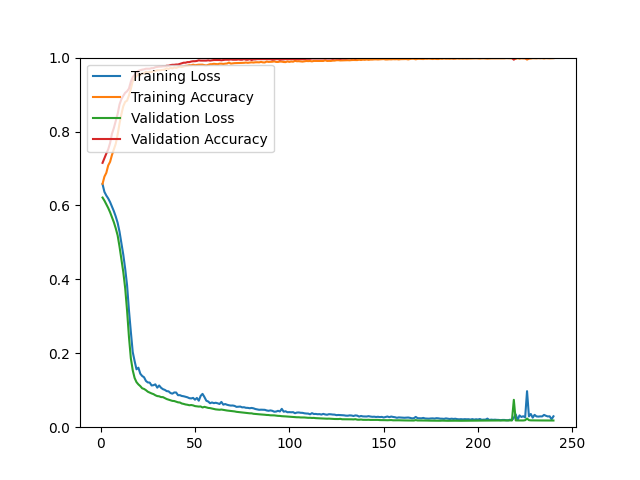

The table this chart was drawn from, first rows:
epoch, loss, acc, val_loss, val_acc
1, 0.6576, 0.6586, 0.6213, 0.7152
2, 0.6366, 0.6780, 0.6130, 0.7282
3, 0.6268, 0.6882, 0.6030, 0.7404
4, 0.6189, 0.7082, 0.5931, 0.7518
5, 0.6090, 0.7180, 0.5815, 0.7689
6, 0.5968, 0.7368, 0.5683, 0.7941
7, 0.5844, 0.7521, 0.5544, 0.8096
8, 0.5700, 0.7668, 0.5380, 0.8291
9, 0.5530, 0.7920, 0.5189, 0.8478
10, 0.5289, 0.8215, 0.4886, 0.8731
11, 0.4977, 0.8472, 0.4532, 0.8877
12, 0.4665, 0.8686, 0.4196, 0.8967
13, 0.4287, 0.8802, 0.3760, 0.9048
14, 0.3840, 0.8836, 0.3155, 0.9089
15, 0.3162, 0.8976, 0.2441, 0.9162
16, 0.2580, 0.9152, 0.1864, 0.9349
17, 0.2033, 0.9367, 0.1540, 0.9471
18, 0.1789, 0.9423, 0.1331, 0.9536
19, 0.1566, 0.9500, 0.1219, 0.9593
20, 0.1610, 0.9549, 0.1158, 0.9642
21, 0.1448, 0.9524, 0.1112, 0.9658
22, 0.1386, 0.9573, 0.1053, 0.9675
23, 0.1351, 0.9575, 0.1035, 0.9683
24, 0.1251, 0.9615, 0.1002, 0.9699
25, 0.1211, 0.9597, 0.0960, 0.9699
26, 0.1207, 0.9614, 0.0937, 0.9699
27, 0.1129, 0.9609, 0.0913, 0.9715
28, 0.1137, 0.9631, 0.0895, 0.9715
29, 0.1159, 0.9639, 0.0864, 0.9740
30, 0.1070, 0.9659, 0.0842, 0.9748
31, 0.1129, 0.9657, 0.0836, 0.9756
32, 0.1067, 0.9661, 0.0815, 0.9756
33, 0.1029, 0.9669, 0.0814, 0.9764
34, 0.1010, 0.9678, 0.0789, 0.9764
35, 0.0976, 0.9713, 0.0762, 0.9780
36, 0.0970, 0.9691, 0.0745, 0.9780
37, 0.0925, 0.9725, 0.0729, 0.9797
38, 0.0907, 0.9707, 0.0712, 0.9805
39, 0.0940, 0.9733, 0.0708, 0.9805
40, 0.0939, 0.9721, 0.0690, 0.9813
41, 0.0866, 0.9741, 0.0673, 0.9813
42, 0.0867, 0.9757, 0.0668, 0.9829
43, 0.0845, 0.9745, 0.0641, 0.9845
44, 0.0837, 0.9759, 0.0630, 0.9862
45, 0.0823, 0.9776, 0.0615, 0.9862
46, 0.0809, 0.9781, 0.0607, 0.9878
47, 0.0785, 0.9794, 0.0594, 0.9878
48, 0.0779, 0.9791, 0.0600, 0.9894
49, 0.0793, 0.9808, 0.0590, 0.9902
50, 0.0744, 0.9794, 0.0571, 0.9902
51, 0.0792, 0.9801, 0.0565, 0.9910
52, 0.0717, 0.9808, 0.0558, 0.9927
53, 0.0847, 0.9808, 0.0561, 0.9919
54, 0.0902, 0.9809, 0.0534, 0.9919
55, 0.0816, 0.9796, 0.0551, 0.9919
56, 0.0717, 0.9788, 0.0536, 0.9919
57, 0.0695, 0.9804, 0.0522, 0.9927
58, 0.0649, 0.9821, 0.0517, 0.9919
59, 0.0669, 0.9822, 0.0505, 0.9927
60, 0.0651, 0.9832, 0.0494, 0.9935
... 180 more rows
